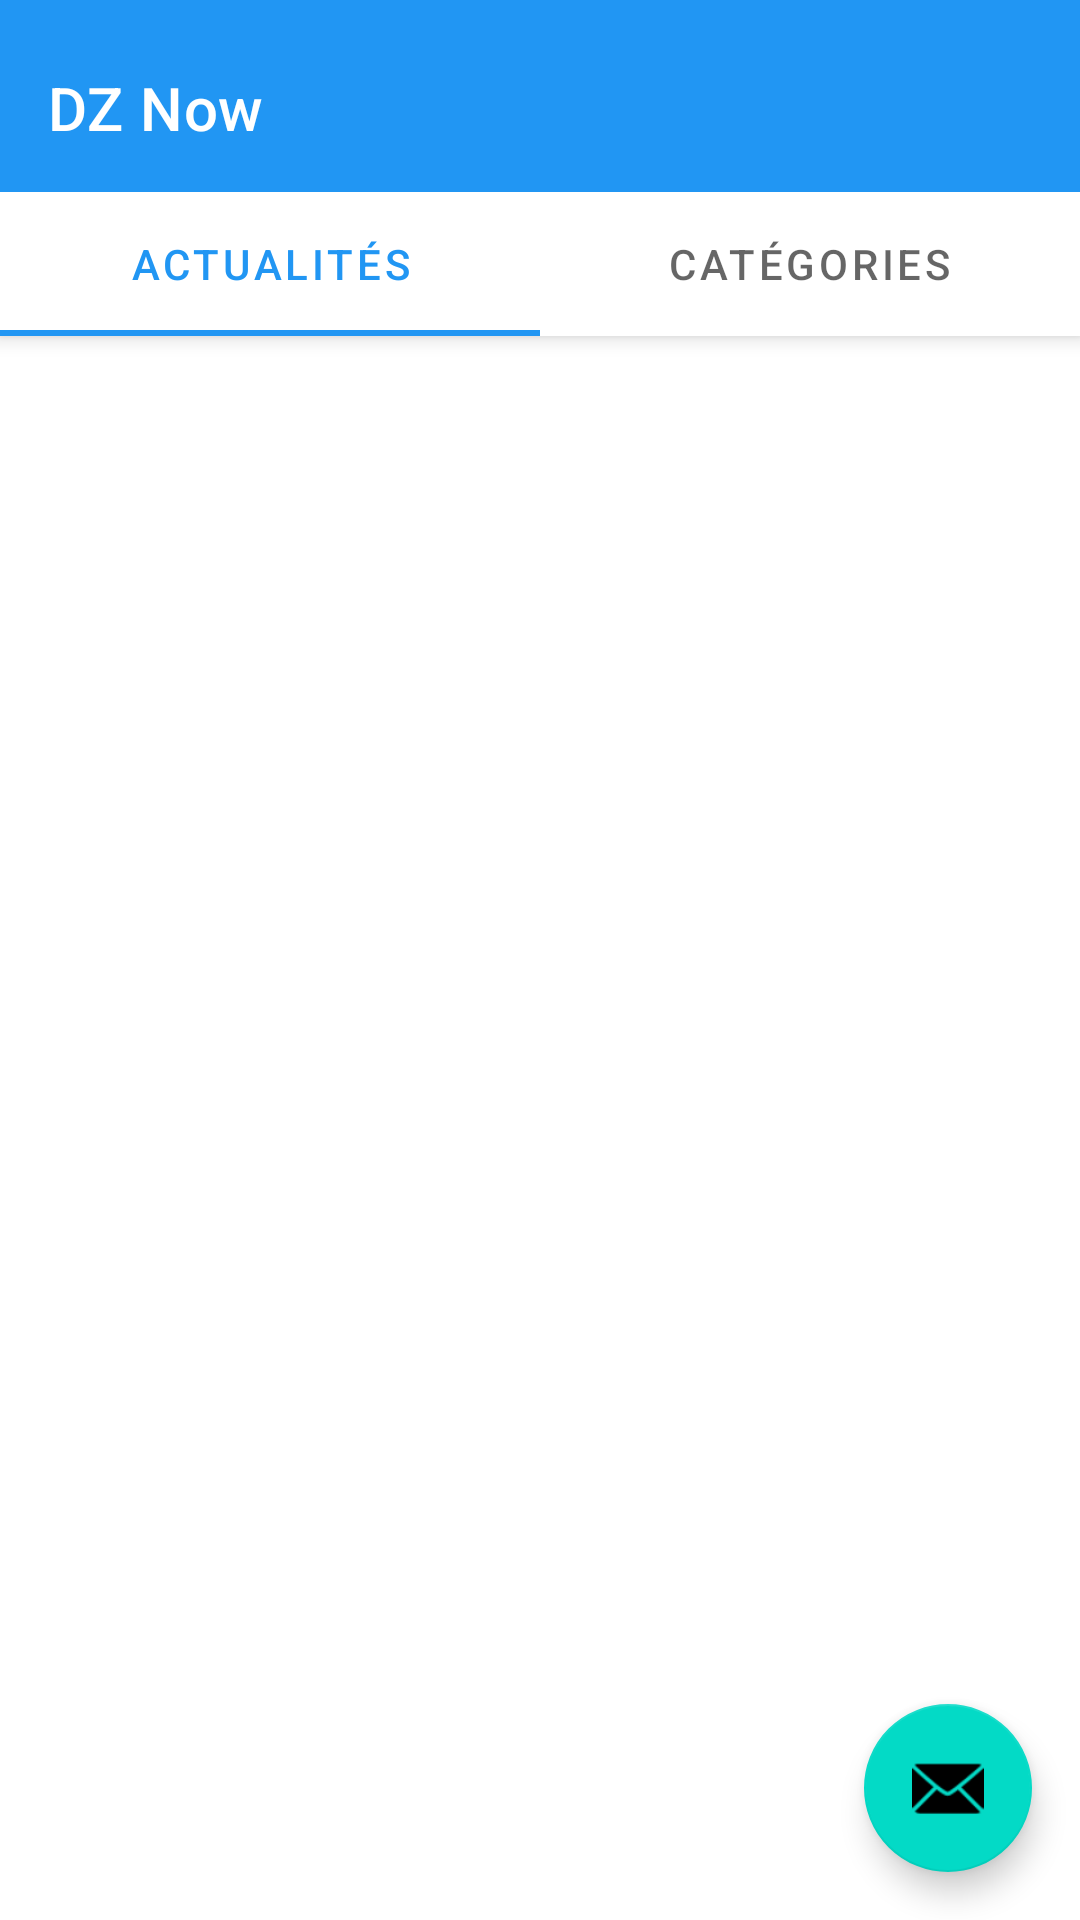

The Android layout XML behind this screen, and the referenced resources:
<!-- AndroidManifest.xml: application theme darkTheme -->
<!-- res/layout/activity_main2.xml -->
<?xml version="1.0" encoding="utf-8"?>
<androidx.coordinatorlayout.widget.CoordinatorLayout xmlns:android="http://schemas.android.com/apk/res/android"
                                                     xmlns:tools="http://schemas.android.com/tools"
                                                     xmlns:app="http://schemas.android.com/apk/res-auto"
                                                     android:id="@+id/main_content"
                                                     android:layout_width="match_parent"
                                                     android:layout_height="match_parent"
                                                     android:fitsSystemWindows="true"
                                                     tools:context=".MainActivity">

    <com.google.android.material.appbar.AppBarLayout
            android:id="@+id/appbar"
            android:layout_width="match_parent"
            android:layout_height="wrap_content"
            android:paddingTop="@dimen/appbar_padding_top"
            android:theme="@style/AppTheme.AppBarOverlay">

        <androidx.appcompat.widget.Toolbar
                android:id="@+id/toolbar"
                app:title="@string/app_name"
                android:layout_width="match_parent"
                android:layout_height="?attr/actionBarSize"
                android:layout_weight="1"
                android:background="?attr/colorPrimary"
                app:popupTheme="@style/AppTheme.PopupOverlay"
                app:layout_scrollFlags="scroll|enterAlways">

        </androidx.appcompat.widget.Toolbar>

        <com.google.android.material.tabs.TabLayout
                android:id="@+id/tabs"
                android:layout_width="match_parent"
                android:layout_height="wrap_content">

            <com.google.android.material.tabs.TabItem
                    android:id="@+id/latest_news"
                    android:layout_width="wrap_content"
                    android:layout_height="wrap_content"
                    android:text="@string/latest_news"/>

            <com.google.android.material.tabs.TabItem
                    android:id="@+id/categories"
                    android:layout_width="wrap_content"
                    android:layout_height="wrap_content"
                    android:text="@string/categories"/>

        </com.google.android.material.tabs.TabLayout>
    </com.google.android.material.appbar.AppBarLayout>

    <androidx.viewpager.widget.ViewPager
            android:id="@+id/container"
            android:layout_width="match_parent"
            android:layout_height="match_parent"
            app:layout_behavior="@string/appbar_scrolling_view_behavior"/>

    <com.google.android.material.floatingactionbutton.FloatingActionButton
            android:id="@+id/fab"
            android:layout_width="wrap_content"
            android:layout_height="wrap_content"
            android:layout_gravity="end|bottom"
            android:layout_margin="@dimen/fab_margin"
            app:srcCompat="@android:drawable/ic_dialog_email"/>

</androidx.coordinatorlayout.widget.CoordinatorLayout>
<!-- resources referenced by this layout -->
<resources>
  <dimen name="appbar_padding_top">8dp</dimen>
  <dimen name="fab_margin">16dp</dimen>
  <string name="app_name">DZ Now</string>
  <string name="categories">Catégories</string>
  <string name="latest_news">Actualités</string>
  <style name="AppTheme.AppBarOverlay" parent="ThemeOverlay.MaterialComponents.Dark.ActionBar" />
  <style name="AppTheme.PopupOverlay" parent="ThemeOverlay.MaterialComponents.Light" />
  <style name="darkTheme" parent="Theme.MaterialComponents.Light.NoActionBar">
          
          <item name="colorPrimary">@color/colorPrimary</item>
          <item name="colorPrimaryDark">@color/colorPrimaryDark</item>
          <item name="colorAccent">@color/colorAccent</item>
          <item name="materialCardViewStyle">@style/AppCard</item>
          <item name="backgroundColor">#1A181B</item>
          <item name="cardBackground">#272528</item>
          <item name="textColor">#fefefe</item>
          <item name="tintColor">@color/tintColor</item>
          <item name="lightMode">@drawable/light_mode</item>
  
      </style>
  <color name="colorPrimary">#2196F3</color>
  <color name="colorPrimaryDark">#1875D5</color>
  <color name="colorAccent">#06A8FE</color>
  <style name="AppCard" parent="Widget.MaterialComponents.CardView">
          <item name="cardElevation">4dp</item>
  
      </style>
  <color name="tintColor"> #06A8FE </color>
</resources>
